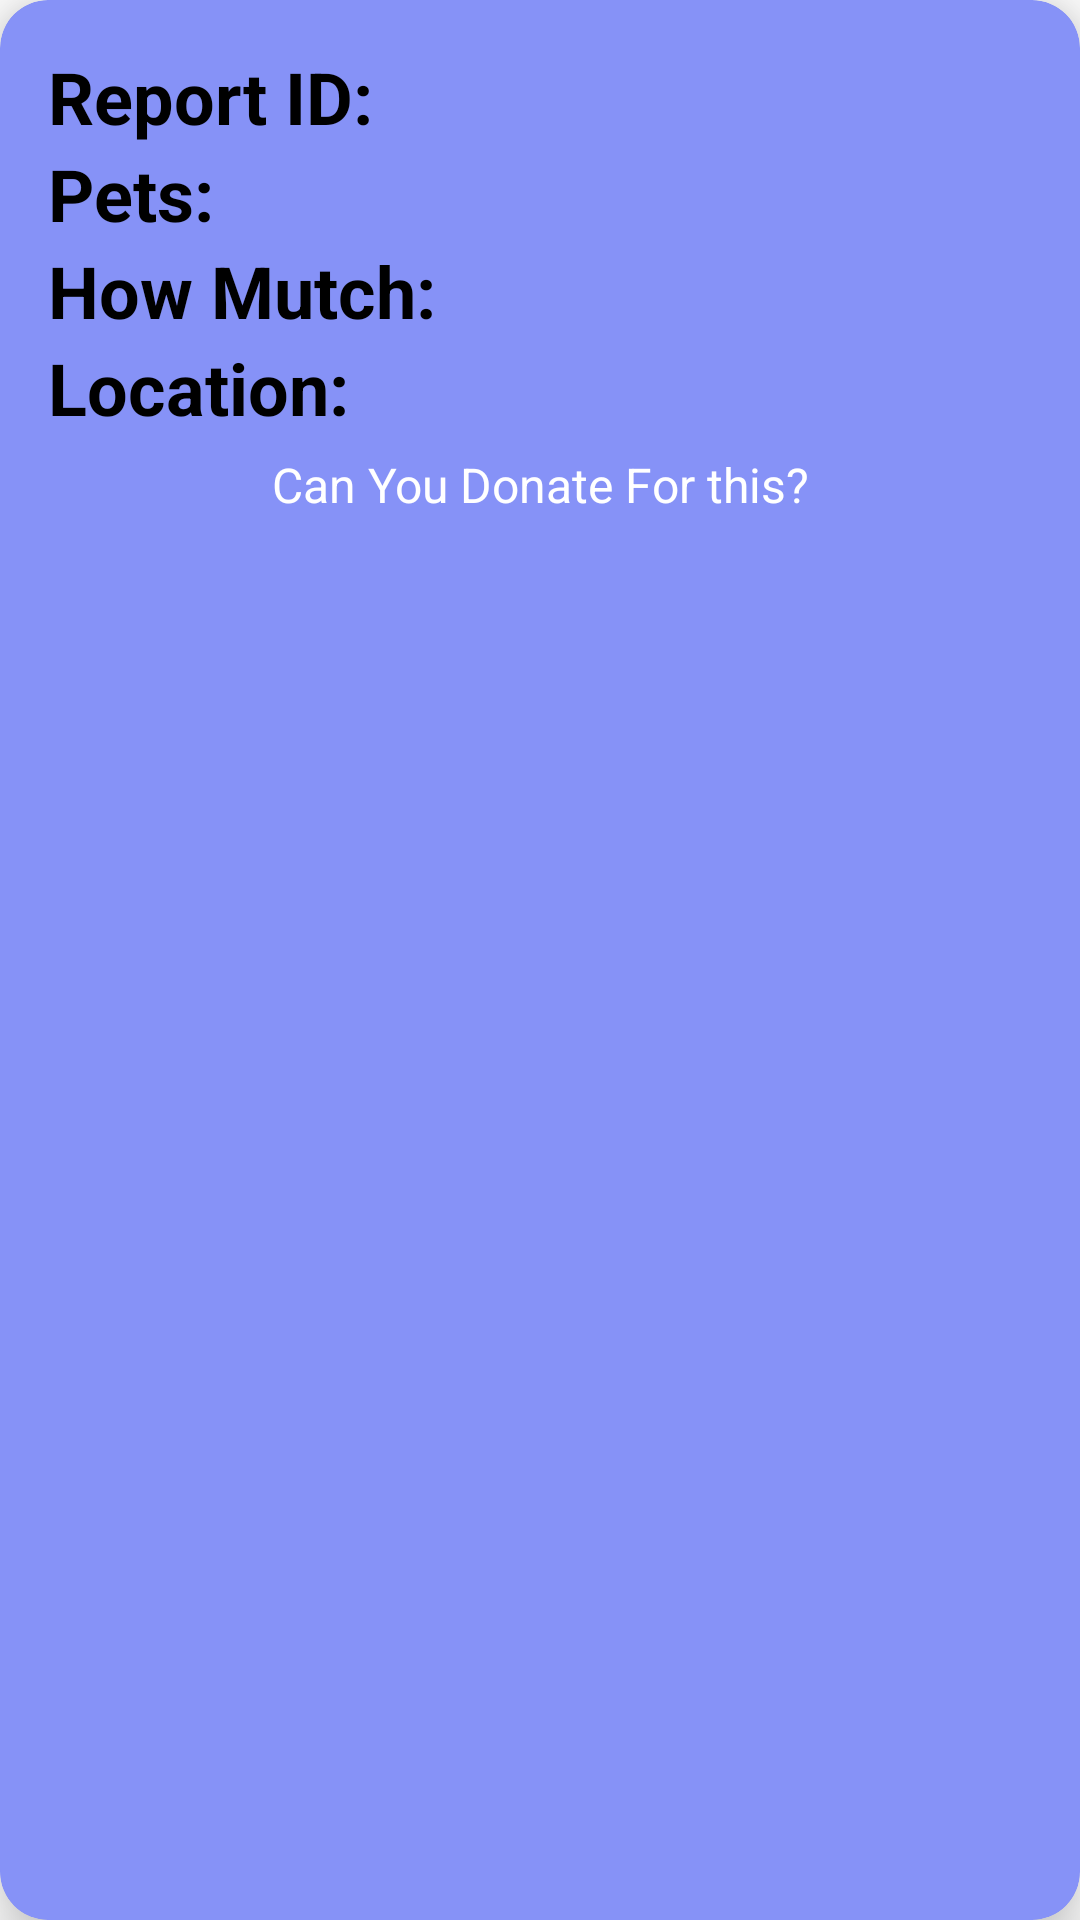

Layout XML and referenced resources for this Android screen:
<!-- AndroidManifest.xml: application theme Theme.Finalprojectjanith02 -->
<!-- res/layout/userentrynew.xml -->
<?xml version="1.0" encoding="utf-8"?>
<androidx.cardview.widget.CardView xmlns:android="http://schemas.android.com/apk/res/android"
    android:layout_width="match_parent"
    android:layout_height="wrap_content"
    xmlns:app="http://schemas.android.com/apk/res-auto"
    app:cardElevation="12dp"
    app:cardCornerRadius="16dp"
    android:layout_margin="16dp"
    android:backgroundTint="@color/purple">

    <LinearLayout
        android:layout_width="match_parent"
        android:layout_height="wrap_content"
        android:layout_margin="16dp"
        android:orientation="vertical">

    <LinearLayout
        android:layout_width="wrap_content"
        android:layout_height="wrap_content"
        android:orientation="horizontal"
        android:layout_gravity="center_vertical">

        <TextView
            android:layout_width="wrap_content"
            android:layout_height="wrap_content"
            android:text="Report ID:  "
            android:textSize="24dp"
            android:textColor="@color/black"
            android:textStyle="bold"
            />
        <TextView
            android:id="@+id/reportid"
            android:layout_width="wrap_content"
            android:layout_height="wrap_content"
            android:textSize="24dp"
            android:textColor="@color/black"
            android:textStyle="bold"
            />

    </LinearLayout>
    <LinearLayout
        android:layout_width="wrap_content"
        android:layout_height="wrap_content"
        android:orientation="horizontal"
        android:layout_gravity="center_vertical">

        <TextView
            android:layout_width="wrap_content"
            android:layout_height="wrap_content"
            android:text="Pets:  "
            android:textSize="24dp"
            android:textColor="@color/black"
            android:textStyle="bold"
            />
        <TextView
            android:id="@+id/pets"
            android:layout_width="wrap_content"
            android:layout_height="wrap_content"
            android:textSize="24dp"
            android:textColor="@color/black"
            android:textStyle="bold"
            />

    </LinearLayout>
    <LinearLayout
        android:layout_width="wrap_content"
        android:layout_height="match_parent"
        android:orientation="horizontal"
        android:layout_gravity="center_vertical">

        <TextView
            android:layout_width="wrap_content"
            android:layout_height="wrap_content"
            android:text="How Mutch:  "
            android:textSize="24dp"
            android:textColor="@color/black"
            android:textStyle="bold"
            />
        <TextView
            android:id="@+id/howmut"
            android:layout_width="wrap_content"
            android:layout_height="wrap_content"
            android:textSize="24dp"
            android:textColor="@color/black"
            android:textStyle="bold"
            />

    </LinearLayout>
        <LinearLayout
            android:layout_width="wrap_content"
            android:layout_height="match_parent"
            android:orientation="horizontal"
            android:layout_gravity="center_vertical">

            <TextView
                android:layout_width="wrap_content"
                android:layout_height="wrap_content"
                android:text="Location:  "
                android:textSize="24dp"
                android:textColor="@color/black"
                android:textStyle="bold"
                />
            <TextView
                android:id="@+id/loc"
                android:layout_width="wrap_content"
                android:layout_height="wrap_content"
                android:textSize="24dp"
                android:textColor="@color/black"
                android:textStyle="bold"
                />


        </LinearLayout>
        <LinearLayout
            android:layout_width="match_parent"
            android:layout_height="wrap_content">
            <TextView
                android:id="@+id/newdonate"
                android:layout_width="match_parent"
                android:layout_height="35dp"
                android:layout_marginBottom="5dp"
                android:clickable="true"
                android:foregroundGravity="bottom"
                android:gravity="bottom|center_horizontal|end"
                android:onClick="newdonate"
                android:padding="8dp"
                android:text="Can You Donate For this?"
                android:textAlignment="center"
                android:textColor="@color/white"
                android:textSize="16sp" />
        </LinearLayout>
    </LinearLayout>

</androidx.cardview.widget.CardView>
<!-- resources referenced by this layout -->
<resources>
  <color name="black">#FF000000</color>
  <color name="purple">#8692f7</color>
  <color name="white">#FFFFFFFF</color>
  <style name="Theme.Finalprojectjanith02" parent="Theme.MaterialComponents.DayNight.DarkActionBar">
          
          <item name="colorPrimary">@color/purple_500</item>
          <item name="colorPrimaryVariant">@color/purple_700</item>
          <item name="colorOnPrimary">@color/white</item>
          
          <item name="colorSecondary">@color/teal_200</item>
          <item name="colorSecondaryVariant">@color/teal_700</item>
          <item name="colorOnSecondary">@color/black</item>
          
          <item name="android:statusBarColor">?attr/colorPrimaryVariant</item>
          
      </style>
  <color name="purple_500">#FF6200EE</color>
  <color name="purple_700">#FF3700B3</color>
  <color name="teal_200">#FF03DAC5</color>
  <color name="teal_700">#FF018786</color>
</resources>
